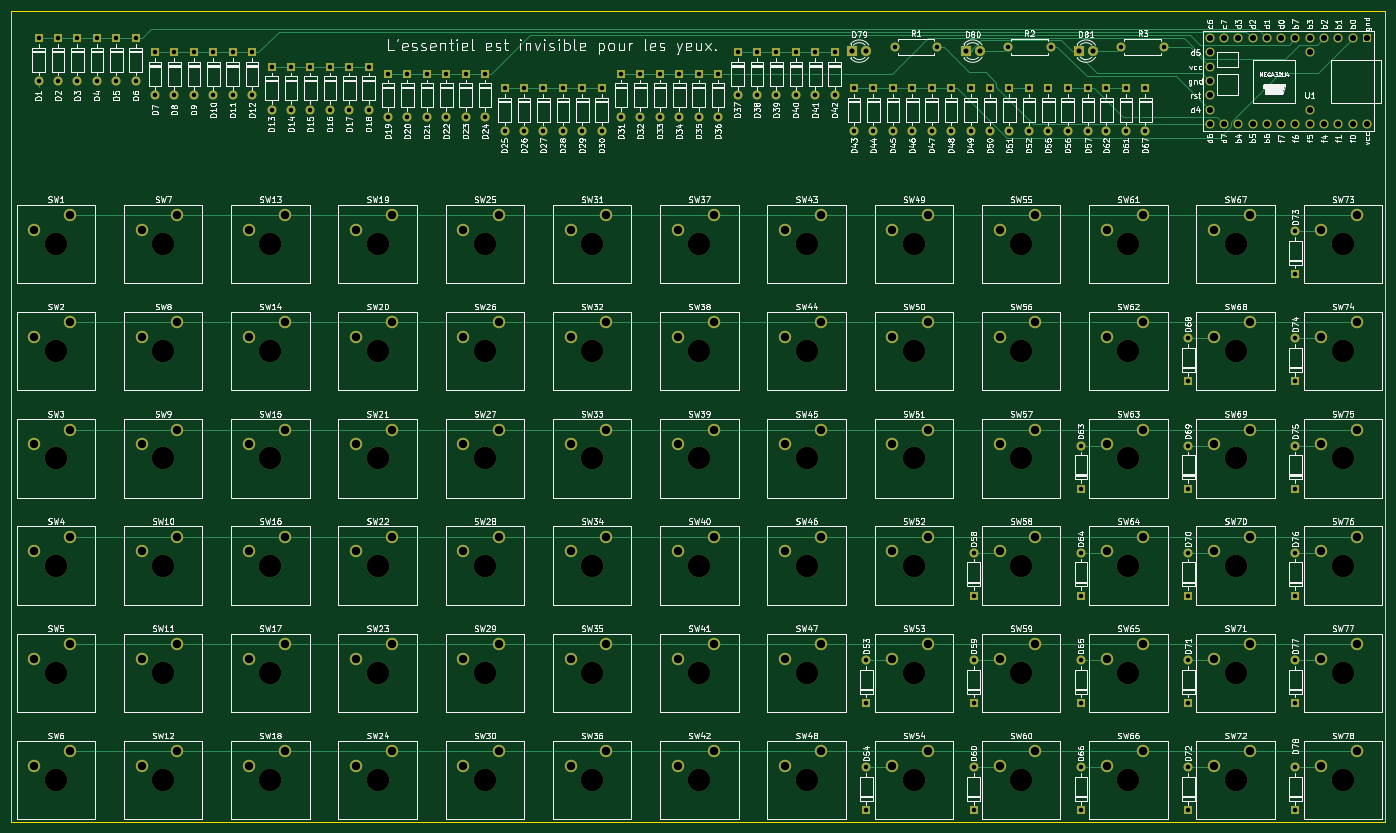
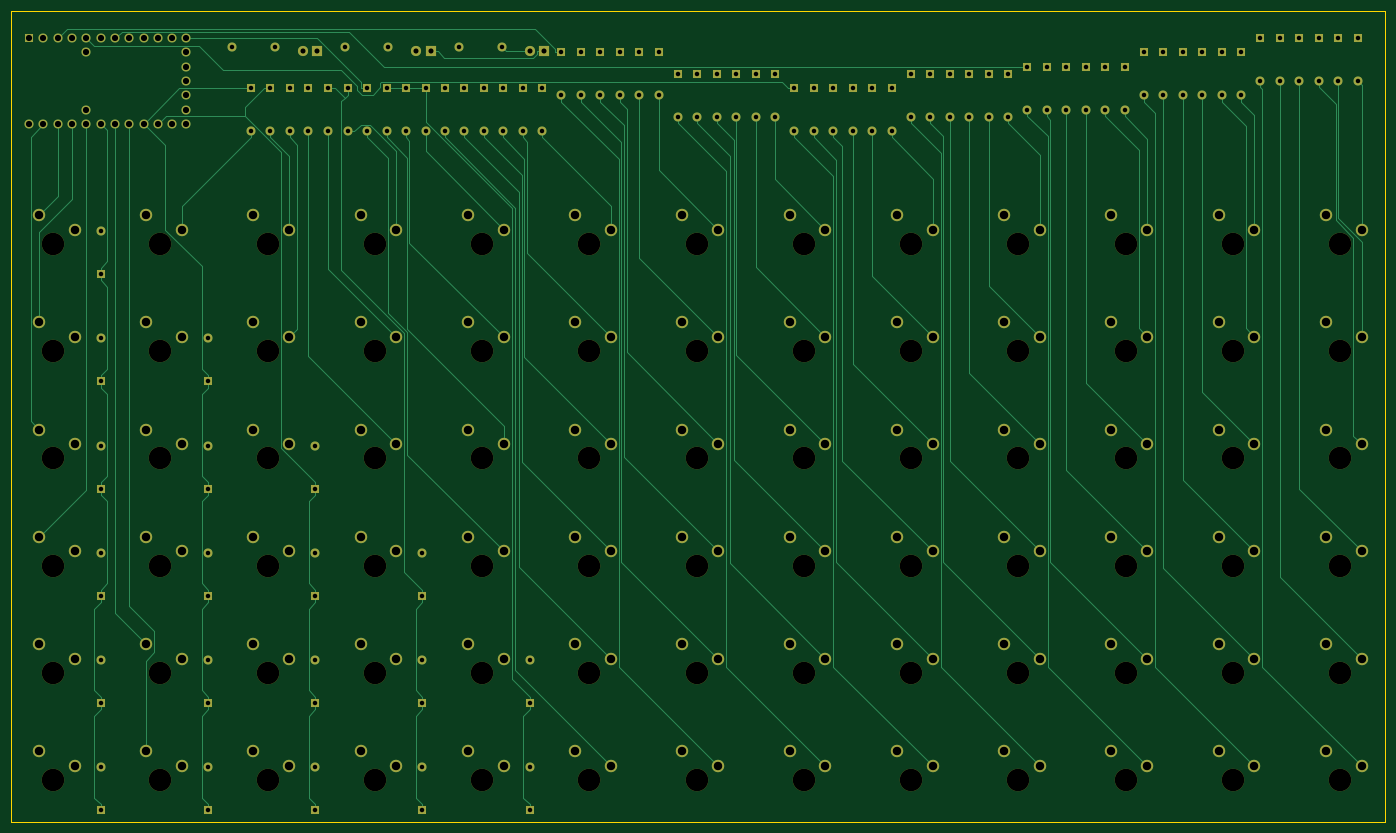
Circuit board: 9 layer files. Board 244.0 x 144.0 mm.
- bottom_copper: m78-B_Cu.gbr (42142 bytes)
- bottom_mask: m78-B_Mask.gbr (16097 bytes)
- outline: m78-Edge_Cuts.gbr (688 bytes)
- top_copper: m78-F_Cu.gbr (34178 bytes)
- top_mask: m78-F_Mask.gbr (16097 bytes)
- paste: m78-F_Paste.gbr (458 bytes)
- top_silk: m78-F_SilkS.gbr (269339 bytes)
- drill: m78-NPTH.drl (1481 bytes)
- drill: m78-PTH.drl (5705 bytes)

=== bottom_copper: m78-B_Cu.gbr (42142 bytes, source omitted) ===
=== bottom_mask: m78-B_Mask.gbr (16097 bytes, source omitted) ===
=== outline: m78-Edge_Cuts.gbr ===
%TF.GenerationSoftware,KiCad,Pcbnew,5.1.8-5.1.8*%
%TF.CreationDate,2020-11-21T17:42:12+00:00*%
%TF.ProjectId,m78,6d37382e-6b69-4636-9164-5f7063625858,rev?*%
%TF.SameCoordinates,Original*%
%TF.FileFunction,Profile,NP*%
%FSLAX46Y46*%
G04 Gerber Fmt 4.6, Leading zero omitted, Abs format (unit mm)*
G04 Created by KiCad (PCBNEW 5.1.8-5.1.8) date 2020-11-21 17:42:12*
%MOMM*%
%LPD*%
G01*
G04 APERTURE LIST*
%TA.AperFunction,Profile*%
%ADD10C,0.150000*%
%TD*%
G04 APERTURE END LIST*
D10*
X264000000Y-156000000D02*
X264000000Y-12000000D01*
X20000000Y-12000000D02*
X264000000Y-12000000D01*
X20000000Y-12000000D02*
X20000000Y-156000000D01*
X20000000Y-156000000D02*
X264000000Y-156000000D01*
M02*

=== top_copper: m78-F_Cu.gbr (34178 bytes, source omitted) ===
=== top_mask: m78-F_Mask.gbr (16097 bytes, source omitted) ===
=== paste: m78-F_Paste.gbr ===
%TF.GenerationSoftware,KiCad,Pcbnew,5.1.8-5.1.8*%
%TF.CreationDate,2020-11-21T17:42:12+00:00*%
%TF.ProjectId,m78,6d37382e-6b69-4636-9164-5f7063625858,rev?*%
%TF.SameCoordinates,Original*%
%TF.FileFunction,Paste,Top*%
%TF.FilePolarity,Positive*%
%FSLAX46Y46*%
G04 Gerber Fmt 4.6, Leading zero omitted, Abs format (unit mm)*
G04 Created by KiCad (PCBNEW 5.1.8-5.1.8) date 2020-11-21 17:42:12*
%MOMM*%
%LPD*%
G01*
G04 APERTURE LIST*
G04 APERTURE END LIST*
M02*

=== top_silk: m78-F_SilkS.gbr (269339 bytes, source omitted) ===
=== drill: m78-NPTH.drl ===
M48
; DRILL file {KiCad 5.1.8-5.1.8} date Sat Nov 21 17:42:17 2020
; FORMAT={-:-/ absolute / metric / decimal}
; #@! TF.CreationDate,2020-11-21T17:42:17+00:00
; #@! TF.GenerationSoftware,Kicad,Pcbnew,5.1.8-5.1.8
; #@! TF.FileFunction,NonPlated,1,2,NPTH
FMAT,2
METRIC
T1C4.000
%
G90
G05
T1
X46.99Y-72.39
X199.39Y-53.34
X142.24Y-53.34
X66.04Y-129.54
X218.44Y-148.59
X161.29Y-148.59
X199.39Y-110.49
X180.34Y-110.49
X123.19Y-91.44
X123.19Y-148.59
X237.49Y-129.54
X85.09Y-91.44
X46.99Y-148.59
X66.04Y-53.34
X161.29Y-129.54
X85.09Y-110.49
X218.44Y-72.39
X66.04Y-72.39
X104.14Y-91.44
X256.54Y-110.49
X46.99Y-129.54
X142.24Y-72.39
X104.14Y-72.39
X161.29Y-72.39
X27.94Y-72.39
X256.54Y-72.39
X66.04Y-110.49
X27.94Y-129.54
X199.39Y-129.54
X123.19Y-72.39
X142.24Y-91.44
X142.24Y-110.49
X104.14Y-53.34
X123.19Y-110.49
X180.34Y-148.59
X237.49Y-148.59
X27.94Y-53.34
X142.24Y-148.59
X123.19Y-53.34
X85.09Y-72.39
X123.19Y-129.54
X27.94Y-110.49
X180.34Y-72.39
X85.09Y-129.54
X199.39Y-91.44
X104.14Y-129.54
X199.39Y-148.59
X218.44Y-91.44
X256.54Y-129.54
X237.49Y-72.39
X180.34Y-91.44
X66.04Y-91.44
X161.29Y-110.49
X237.49Y-53.34
X180.34Y-53.34
X66.04Y-148.59
X161.29Y-91.44
X237.49Y-110.49
X256.54Y-53.34
X104.14Y-148.59
X256.54Y-91.44
X46.99Y-91.44
X218.44Y-53.34
X256.54Y-148.59
X85.09Y-53.34
X27.94Y-148.59
X27.94Y-91.44
X104.14Y-110.49
X218.44Y-110.49
X218.44Y-129.54
X142.24Y-129.54
X199.39Y-72.39
X237.49Y-91.44
X161.29Y-53.34
X180.34Y-129.54
X46.99Y-53.34
X85.09Y-148.59
X46.99Y-110.49
T0
M30

=== drill: m78-PTH.drl (5705 bytes, source omitted) ===
